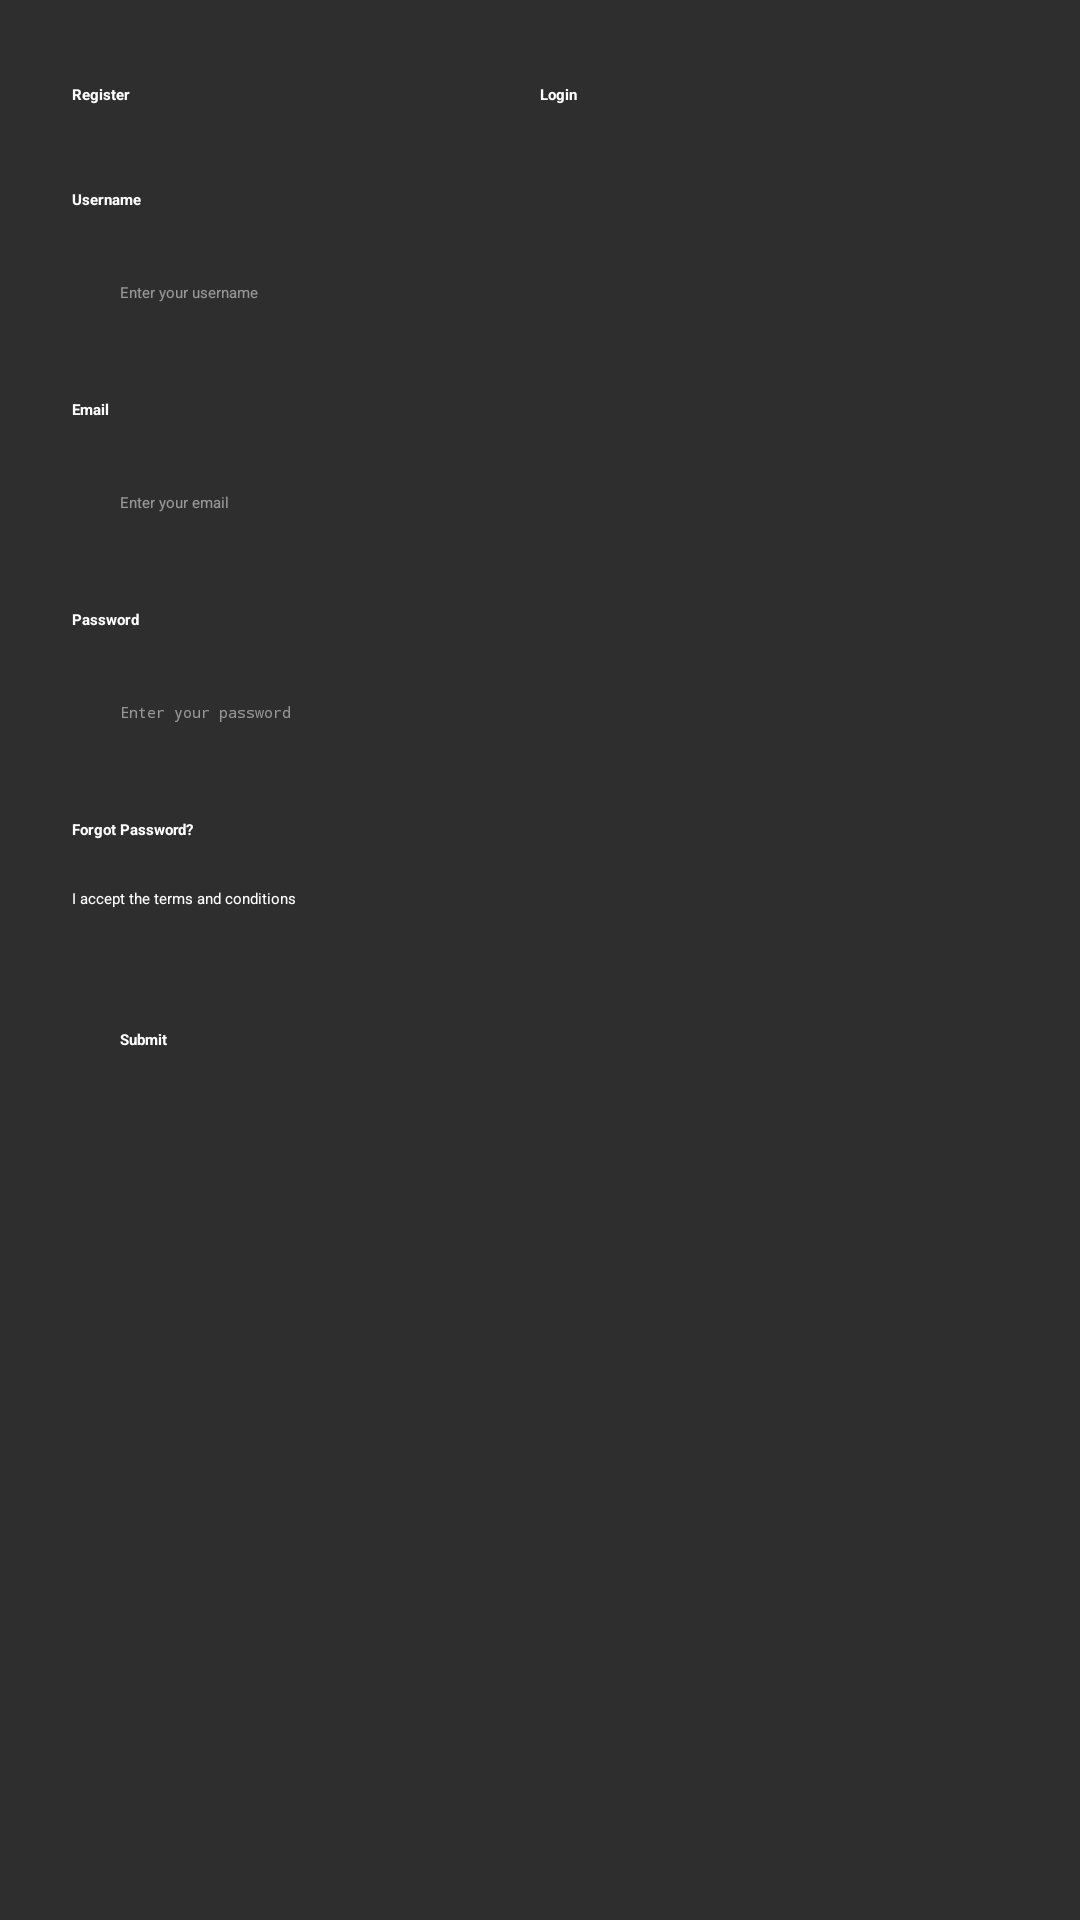

Produce the Android XML layout that renders to this screen, including the resource entries it uses.
<!-- AndroidManifest.xml: application theme Theme.WMPProject -->
<!-- res/layout/activity_auth.xml -->
<?xml version="1.0" encoding="utf-8"?>
<androidx.constraintlayout.widget.ConstraintLayout xmlns:android="http://schemas.android.com/apk/res/android"
    xmlns:app="http://schemas.android.com/apk/res-auto"
    xmlns:tools="http://schemas.android.com/tools"
    android:id="@+id/main"
    android:layout_width="match_parent"
    android:layout_height="match_parent"
    tools:context=".Auth"
    android:background="#2e2e2e">

    <LinearLayout
        android:id="@+id/modeToggleLayout"
        android:layout_width="match_parent"
        android:layout_height="wrap_content"
        android:orientation="horizontal"
        app:layout_constraintTop_toTopOf="parent"
        app:layout_constraintStart_toStartOf="parent"
        app:layout_constraintEnd_toEndOf="parent"
        android:layout_marginTop="24dp"
        android:layout_marginHorizontal="16dp"
        android:background="@drawable/toggle_background"
        android:paddingHorizontal="8dp"
        android:paddingVertical="4dp">


        <Button
            android:id="@+id/registerToggleButton"
            android:layout_width="0dp"
            android:layout_height="wrap_content"
            android:layout_weight="1"
            android:text="Register"
            android:backgroundTint="@android:color/transparent"
            android:textColor="@android:color/white"
            android:textStyle="bold" />

        <Button
            android:id="@+id/loginToggleButton"
            android:layout_width="0dp"
            android:layout_height="wrap_content"
            android:layout_weight="1"
            android:text="Login"
            android:backgroundTint="@android:color/transparent"
            android:textColor="@android:color/white"
            android:textStyle="bold" />

    </LinearLayout>

    <LinearLayout
        android:id="@+id/formLayout"
        android:layout_width="match_parent"
        android:layout_height="wrap_content"
        android:orientation="vertical"
        android:padding="24dp"
        app:layout_constraintTop_toBottomOf="@id/modeToggleLayout"
        app:layout_constraintStart_toStartOf="parent"
        app:layout_constraintEnd_toEndOf="parent">

        
        <LinearLayout
            android:layout_width="match_parent"
            android:layout_height="wrap_content"
            android:orientation="vertical"
            android:layout_marginBottom="16dp"
            android:id="@+id/usernameField">

            <TextView
                android:layout_width="match_parent"
                android:layout_height="wrap_content"
                android:layout_marginBottom="8dp"
                android:text="Username"
                android:textColor="@color/white"
                android:textStyle="bold" />

            <EditText
                android:layout_width="match_parent"
                android:layout_height="wrap_content"
                android:background="@drawable/auth_edit_text"
                android:padding="16dp"
                android:textColor="@color/white"
                android:textColorHint="#80FFFFFF"
                android:hint="Enter your username" />

        </LinearLayout>

        
        <LinearLayout
            android:layout_width="match_parent"
            android:layout_height="wrap_content"
            android:orientation="vertical"
            android:layout_marginBottom="16dp"
            android:id="@+id/emailField">

            <TextView
                android:layout_width="match_parent"
                android:layout_height="wrap_content"
                android:layout_marginBottom="8dp"
                android:text="Email"
                android:textColor="@color/white"
                android:textStyle="bold" />

            <EditText
                android:layout_width="match_parent"
                android:layout_height="wrap_content"
                android:background="@drawable/auth_edit_text"
                android:padding="16dp"
                android:textColor="@color/white"
                android:textColorHint="#80FFFFFF"
                android:inputType="textEmailAddress"
                android:hint="Enter your email" />

        </LinearLayout>

        
        <LinearLayout
            android:layout_width="match_parent"
            android:layout_height="wrap_content"
            android:orientation="vertical"
            android:layout_marginBottom="16dp"
            android:id="@+id/passwordField">

            <TextView
                android:layout_width="match_parent"
                android:layout_height="wrap_content"
                android:layout_marginBottom="8dp"
                android:text="Password"
                android:textColor="@color/white"
                android:textStyle="bold" />

            <EditText
                android:layout_width="match_parent"
                android:layout_height="wrap_content"
                android:background="@drawable/auth_edit_text"
                android:padding="16dp"
                android:textColor="@color/white"
                android:textColorHint="#80FFFFFF"
                android:inputType="textPassword"
                android:hint="Enter your password" />

        </LinearLayout>

        <TextView
            android:id="@+id/forgotPasswordTextView"
            android:layout_width="wrap_content"
            android:layout_height="wrap_content"
            android:text="Forgot Password?"
            android:textColor="@android:color/white"
            android:layout_marginBottom="16dp"
            android:textStyle="bold" />

        <CheckBox
            android:id="@+id/termsCheckBox"
            android:layout_width="wrap_content"
            android:layout_height="wrap_content"
            android:text="I accept the terms and conditions"
            android:textColor="@color/white"
            android:layout_marginBottom="24dp"
            />

        <Button
            android:id="@+id/btnSubmit"
            android:layout_width="match_parent"
            android:layout_height="wrap_content"
            android:text="Submit"
            android:backgroundTint="@android:color/black"
            android:textColor="@android:color/white"
            android:padding="16dp"
            android:textStyle="bold" />

    </LinearLayout>



</androidx.constraintlayout.widget.ConstraintLayout>
<!-- resources referenced by this layout -->
<resources>

  <!-- not gathered from this repository: default colours our renderer supplied (Android Studio template values) -->
  <color name="white">#FFFFFFFF</color>
</resources>
